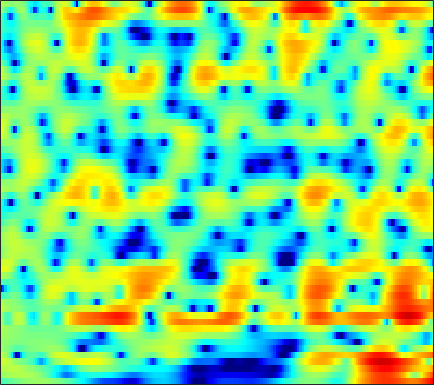

Source data for this figure (header and first rows):
-2.4543, -2.1606, -1.8011, -1.4766, -1.2501, -0.96808, -0.70421, -0.51167, -0.27124, -0.041363, 0.17303, 0.32423, 0.51643, 0.69022, 0.80103, 0.91785, 0.99652, 1.031, 1.0498, 1.0297, 0.96384, 0.88613, 0.74863, 0.57749
0.5802, 0.7935, 1.047, 1.264, 1.404, 1.558, 1.675, 1.739, 1.791, 1.807, 1.785, 1.744, 1.653, 1.52, 1.389, 1.171, 0.8969, 0.6497, 0.2572, -0.2137, -0.7744, -1.262, -2.015, -2.901
1.451, 1.679, 1.909, 2.059, 2.128, 2.16, 2.13, 2.067, 1.936, 1.757, 1.532, 1.336, 1.043, 0.719, 0.4586, 0.1006, -0.2625, -0.5307, -0.8796, -1.222, -1.565, -1.836, -2.254, -2.762
2.797, 2.793, 2.601, 2.239, 1.889, 1.366, 0.847, 0.5068, 0.1461, -0.09514, -0.3025, -0.4909, -0.8724, -1.495, -2.175, -3.435, -5.13, -6.623, -8.331, -8.358, -6.564, -4.936, -3.014, -1.51
2.758, 2.241, 1.188, -0.3925, -2.049, -5.237, -10.64, -18.48, -14.95, -8.14, -4.774, -3.24, -1.981, -1.382, -1.264, -1.463, -1.935, -2.351, -2.717, -2.561, -1.804, -0.9897, 0.1709, 1.224
0.9918, 0.8026, 0.4207, -0.07476, -0.4881, -1.024, -1.457, -1.662, -1.727, -1.57, -1.265, -0.9969, -0.6519, -0.3602, -0.1865, -0.01489, 0.1171, 0.1981, 0.3099, 0.4394, 0.5873, 0.7063, 0.8564, 0.9689
0.6623, 0.6582, 0.5982, 0.4913, 0.3913, 0.2546, 0.1294, 0.05129, -0.02121, -0.05236, -0.05008, -0.03288, 0.003269, 0.04678, 0.07804, 0.1225, 0.1656, 0.189, 0.2158, 0.2371, 0.2428, 0.2342, 0.1989, 0.1262
1.202, 1.114, 0.9798, 0.8323, 0.7193, 0.5771, 0.4467, 0.3566, 0.2465, 0.1437, 0.04461, -0.02592, -0.1116, -0.1826, -0.2237, -0.2632, -0.2859, -0.2948, -0.3, -0.3, -0.3035, -0.3123, -0.3275, -0.3522
2.035, 1.631, 1.165, 0.8352, 0.6802, 0.5677, 0.515, 0.4796, 0.3963, 0.2393, 0.01125, -0.1962, -0.4878, -0.758, -0.9139, -1.036, -1.044, -0.99, -0.8761, -0.7682, -0.6974, -0.6842, -0.7141, -0.7687
2.494, 0.6315, -1.602, -2.21, -1.415, 0.1176, 1.356, 1.958, 2.313, 2.177, 1.559, 0.7822, -0.6857, -2.526, -3.783, -4.385, -3.38, -2.162, -0.7111, 0.2476, 0.6861, 0.6661, 0.1553, -0.9075
2.71, 0.6794, -1.777, -2.295, -1.297, 0.3875, 1.652, 2.235, 2.542, 2.341, 1.624, 0.698, -1.091, -3.445, -5.219, -6.033, -4.323, -2.61, -0.7395, 0.4422, 0.9993, 1.02, 0.524, -0.6185
2.712, 2.117, 1.458, 1.03, 0.8381, 0.6882, 0.6066, 0.5372, 0.3749, 0.1043, -0.2933, -0.6307, -1.075, -1.453, -1.637, -1.689, -1.497, -1.228, -0.8221, -0.4417, -0.1787, -0.07774, -0.0669, -0.1976
1.803, 1.423, 1.04, 0.7705, 0.6121, 0.4242, 0.2219, 0.02837, -0.3001, -0.7011, -1.116, -1.405, -1.699, -1.851, -1.824, -1.566, -1.125, -0.714, -0.1552, 0.3758, 0.8161, 1.049, 1.248, 1.305
-2.662, -2.74, -2.188, -1.442, -0.9573, -0.5369, -0.444, -0.6032, -1.119, -1.991, -3.232, -4.397, -6.09, -7.191, -6.965, -5.339, -3.264, -1.847, -0.2041, 1.105, 2.099, 2.67, 3.175, 3.434
-15.13, -11.66, -6.976, -4.324, -3.104, -2.182, -1.895, -1.989, -2.505, -3.497, -5.055, -6.679, -9.43, -12.14, -11.84, -8.398, -5.067, -3.11, -1.032, 0.5709, 1.777, 2.486, 3.19, 3.64
-1.92, -2.132, -2.16, -2.045, -1.993, -2.069, -2.317, -2.617, -3.138, -3.727, -4.276, -4.58, -4.83, -4.72, -4.368, -3.563, -2.56, -1.754, -0.7064, 0.222, 0.9946, 1.461, 1.97, 2.358
1.861, 1.573, 1.135, 0.594, 0.08371, -0.7621, -1.81, -2.75, -4.13, -5.385, -6.065, -6, -5.253, -4.092, -3.168, -2.061, -1.092, -0.4784, 0.1894, 0.629, 0.9075, 0.9967, 1.001, 0.9838
3.997, 3.905, 3.625, 3.104, 2.52, 1.434, -0.1673, -1.828, -4.978, -10.35, -21.81, -14.47, -7.376, -3.676, -1.877, -0.277, 0.7595, 1.234, 1.489, 1.37, 0.8849, 0.2767, -0.8875, -2.367
2.339, 2.76, 3.072, 3.101, 2.942, 2.477, 1.764, 1.109, 0.137, -0.7341, -1.196, -1.168, -0.7095, 0.009428, 0.5094, 1.051, 1.333, 1.345, 1.055, 0.4212, -0.6616, -1.774, -3.823, -6.827
-0.2535, 0.6032, 1.422, 1.941, 2.164, 2.277, 2.241, 2.132, 1.934, 1.732, 1.564, 1.478, 1.426, 1.378, 1.316, 1.191, 0.9387, 0.6431, 0.101, -0.6703, -1.681, -2.586, -3.889, -5.253
-0.4504, 0.3089, 1.118, 1.718, 2.038, 2.33, 2.473, 2.496, 2.455, 2.35, 2.199, 2.07, 1.889, 1.675, 1.507, 1.222, 0.8506, 0.506, -0.08069, -0.8391, -1.78, -2.653, -4.018, -5.629
0.2864, 0.8615, 1.508, 2.008, 2.28, 2.502, 2.564, 2.524, 2.369, 2.112, 1.807, 1.565, 1.254, 1.011, 0.8786, 0.7202, 0.5766, 0.4291, 0.1228, -0.3409, -1.002, -1.688, -2.914, -4.542
0.4006, 0.9775, 1.614, 2.071, 2.288, 2.38, 2.251, 2.013, 1.48, 0.7321, -0.1784, -0.8988, -1.731, -2.141, -2.1, -1.613, -0.9039, -0.4019, 0.1264, 0.4214, 0.4382, 0.3027, -0.1124, -0.7298
-0.9042, -0.1091, 0.7337, 1.297, 1.536, 1.61, 1.385, 0.9722, 0.07401, -1.33, -3.476, -5.804, -10.8, -17.97, -13.21, -7.094, -3.607, -1.846, -0.1784, 0.9201, 1.597, 1.89, 2.072, 2.025
-3.233, -2.19, -1.157, -0.4632, -0.1363, 0.07479, 0.02021, -0.2064, -0.7353, -1.591, -2.761, -3.78, -5.083, -5.615, -5.214, -3.765, -2.091, -0.9429, 0.3512, 1.326, 2.064, 2.427, 2.744, 2.836
-4.299, -3.602, -2.96, -2.492, -2.219, -1.921, -1.706, -1.562, -1.467, -1.463, -1.524, -1.601, -1.599, -1.488, -1.285, -0.8382, -0.276, 0.2147, 0.8649, 1.464, 2.003, 2.334, 2.627, 2.776
-4.028, -4.298, -4.809, -5.333, -5.527, -5.301, -4.522, -3.782, -2.848, -2.071, -1.526, -1.254, -1.055, -0.9577, -0.8715, -0.7697, -0.5445, -0.2931, 0.1576, 0.7538, 1.324, 1.761, 2.258, 2.639
-2.737, -4.044, -6.678, -11.37, -18.3, -16.88, -9.112, -6.086, -3.539, -2.021, -1.227, -0.9805, -1.124, -1.652, -2.279, -3.2, -3.813, -3.808, -3.027, -1.782, -0.4849, 0.3565, 1.364, 2.165
0.3728, -0.4244, -1.745, -3.061, -3.723, -3.683, -2.646, -1.691, -0.5614, 0.1622, 0.3893, 0.2072, -0.5603, -2.092, -3.998, -8.058, -17.45, -24, -10.08, -5.617, -3.1, -1.921, -0.8522, -0.04365
1.808, 1.595, 1.313, 1.105, 1.041, 1.091, 1.315, 1.519, 1.81, 1.949, 1.881, 1.625, 1.013, 0.02251, -0.9091, -2.346, -3.513, -4, -4.034, -3.853, -3.969, -4.364, -5.561, -7.132
0.5235, 0.4979, 0.4957, 0.5461, 0.6581, 0.9263, 1.266, 1.568, 1.939, 2.242, 2.412, 2.431, 2.271, 1.957, 1.611, 1.065, 0.4211, -0.08409, -0.8532, -1.785, -3.075, -4.39, -6.755, -9.996
-2.386, -2.635, -2.991, -3.117, -2.927, -2.23, -1.204, -0.3494, 0.7075, 1.622, 2.315, 2.696, 3.005, 3.105, 3.047, 2.826, 2.424, 2.023, 1.352, 0.5155, -0.4366, -1.264, -2.349, -3.334
-5.611, -6.849, -9.554, -13.56, -14.72, -10.02, -5.63, -3.237, -0.8552, 0.8781, 2.123, 2.816, 3.459, 3.82, 3.938, 3.905, 3.681, 3.397, 2.885, 2.206, 1.425, 0.7407, -0.2662, -1.375
-5.944, -6.628, -7.867, -9.033, -8.954, -7.099, -4.509, -2.722, -0.7109, 0.8418, 2.035, 2.695, 3.333, 3.706, 3.845, 3.829, 3.648, 3.388, 2.914, 2.313, 1.561, 0.93, -0.0496, -1.202
-4.309, -3.983, -3.647, -3.243, -2.832, -2.103, -1.177, -0.4489, 0.5185, 1.378, 2.082, 2.498, 2.881, 3.07, 3.081, 2.944, 2.625, 2.297, 1.738, 1.099, 0.3765, -0.1712, -0.9249, -1.69
-2.211, -1.684, -1.147, -0.6812, -0.3514, 0.09359, 0.569, 0.9458, 1.446, 1.92, 2.301, 2.518, 2.665, 2.641, 2.485, 2.111, 1.52, 0.9624, 0.08785, -0.9067, -1.839, -2.462, -3.03, -3.275
0.487, 0.7098, 0.8518, 0.8491, 0.8145, 0.8157, 0.9222, 1.129, 1.51, 1.966, 2.391, 2.612, 2.742, 2.625, 2.366, 1.739, 0.8066, -0.1506, -1.767, -3.852, -6.366, -8.296, -9.423, -8.02
3.042, 2.724, 1.997, 0.8883, -0.158, -1.609, -2.437, -2.217, -0.9821, 0.4802, 1.675, 2.291, 2.727, 2.723, 2.452, 1.744, 0.6477, -0.4219, -2.251, -4.596, -7.734, -10.68, -12.7, -9.192
4.137, 3.502, 2.183, 0.1632, -2.089, -6.914, -16.16, -12.05, -4.989, -1.447, 0.5523, 1.43, 1.964, 1.91, 1.513, 0.5989, -0.7019, -1.814, -3.29, -4.441, -5.001, -4.917, -4.251, -3.071
3.634, 3.215, 2.433, 1.434, 0.6006, -0.4389, -1.058, -1.07, -0.5478, 0.164, 0.7662, 0.9949, 0.9388, 0.4254, -0.3091, -1.831, -4.111, -6.568, -11.2, -15.42, -11.65, -8.347, -5.18, -2.91
2.185, 2.098, 1.903, 1.625, 1.417, 1.157, 0.998, 0.9455, 0.9582, 1.002, 0.9858, 0.8737, 0.552, -0.06291, -0.7382, -1.992, -3.714, -5.253, -7.421, -8.55, -7.527, -6.057, -4.035, -2.358
0.2337, 0.3693, 0.4576, 0.4817, 0.476, 0.4856, 0.5249, 0.5847, 0.6728, 0.7705, 0.8085, 0.795, 0.6719, 0.4143, 0.1186, -0.3692, -0.9473, -1.376, -1.825, -2.038, -1.948, -1.686, -1.222, -0.7161
-1.576, -1.431, -1.408, -1.452, -1.485, -1.423, -1.22, -0.9635, -0.5282, -0.06314, 0.3789, 0.6584, 0.9244, 1.083, 1.126, 1.093, 1.015, 0.9176, 0.8005, 0.7085, 0.642, 0.6246, 0.5961, 0.5523
-2.477, -2.743, -3.433, -4.408, -5.109, -5.612, -5.138, -4.253, -2.772, -1.377, -0.1948, 0.5051, 1.233, 1.737, 2.003, 2.214, 2.311, 2.337, 2.305, 2.231, 2.119, 1.979, 1.747, 1.41
-1.662, -2.479, -4.256, -7.266, -11.1, -24.97, -14.91, -9.021, -4.723, -2.045, -0.2456, 0.7468, 1.696, 2.289, 2.558, 2.745, 2.76, 2.732, 2.659, 2.582, 2.508, 2.418, 2.21, 1.826
0.8496, 0.1429, -1.109, -2.569, -3.609, -4.46, -4.161, -3.301, -1.832, -0.3936, 0.7973, 1.481, 2.086, 2.342, 2.296, 1.972, 1.436, 0.969, 0.5416, 0.4998, 0.8102, 1.181, 1.538, 1.61
3.015, 2.386, 1.435, 0.4411, -0.2185, -0.8531, -1.051, -0.8736, -0.3166, 0.4774, 1.275, 1.729, 2.055, 1.963, 1.528, 0.2878, -1.878, -4.393, -8.876, -8.545, -4.08, -1.665, 0.3936, 1.48
2.679, 1.812, 0.3973, -1.307, -2.782, -4.73, -6.013, -5.853, -4.309, -2.368, -0.7101, 0.2527, 1.07, 1.331, 1.159, 0.3948, -1.043, -2.458, -4.13, -3.952, -2.071, -0.5273, 1.089, 2.104
0.15, -0.9238, -2.701, -4.993, -7.239, -11.62, -18.62, -17.27, -10.31, -6.115, -3.358, -1.89, -0.5061, 0.3442, 0.7154, 0.9173, 0.8651, 0.7597, 0.6903, 0.7942, 1.054, 1.342, 1.744, 2.054
-1.947, -3.056, -4.601, -6.089, -7.025, -7.879, -7.994, -7.487, -6.143, -4.472, -2.809, -1.709, -0.4602, 0.4918, 1.012, 1.494, 1.777, 1.881, 1.908, 1.849, 1.762, 1.646, 1.453, 1.259
-3.344, -5.072, -7.565, -9.639, -10.14, -9.12, -7.312, -5.875, -4.055, -2.427, -0.9945, -0.03092, 1.034, 1.887, 2.368, 2.818, 3.063, 3.114, 2.995, 2.672, 2.143, 1.59, 0.6454, -0.4684
-3.442, -5.703, -9.954, -16.62, -18.08, -11.53, -7.244, -5.021, -2.768, -1.018, 0.396, 1.266, 2.207, 2.929, 3.335, 3.693, 3.833, 3.798, 3.559, 3.062, 2.213, 1.324, -0.3227, -2.843
-2.274, -3.361, -4.701, -5.59, -5.76, -5.258, -4.219, -3.308, -2.076, -0.9167, 0.08788, 0.7215, 1.444, 1.982, 2.286, 2.539, 2.624, 2.575, 2.362, 1.956, 1.353, 0.7639, -0.2253, -1.412
-1.85, -2.485, -3.206, -3.675, -3.814, -3.707, -3.29, -2.827, -2.116, -1.384, -0.7232, -0.2835, 0.1872, 0.531, 0.7028, 0.8405, 0.888, 0.8636, 0.7456, 0.5539, 0.3471, 0.1707, -0.0642, -0.1985
-1.835, -2.599, -3.641, -4.5, -4.826, -4.694, -3.998, -3.286, -2.331, -1.538, -0.9372, -0.6289, -0.4203, -0.3463, -0.3699, -0.4254, -0.4845, -0.5179, -0.5648, -0.6129, -0.6948, -0.7317, -0.641, -0.3322
-1.127, -2.405, -5.031, -9.227, -12.86, -10.74, -6.134, -3.776, -1.7, -0.513, 0.01641, 0.03203, -0.3336, -1.059, -1.666, -2.313, -2.504, -2.364, -2.058, -1.98, -2.351, -2.824, -3.338, -3.019
0.9682, 0.2457, -1.355, -3.385, -4.452, -3.963, -2.076, -0.7223, 0.5477, 1.186, 1.122, 0.5927, -0.8448, -3.485, -6.726, -13.77, -11.98, -7.619, -4.547, -3.488, -3.979, -5.6, -11.1, -18.41
1.476, 1.368, 1.03, 0.6499, 0.4324, 0.3409, 0.4311, 0.5334, 0.6108, 0.5118, 0.1162, -0.4093, -1.534, -3.112, -4.479, -5.941, -5.903, -5.006, -3.657, -2.776, -2.402, -2.411, -2.435, -1.991
